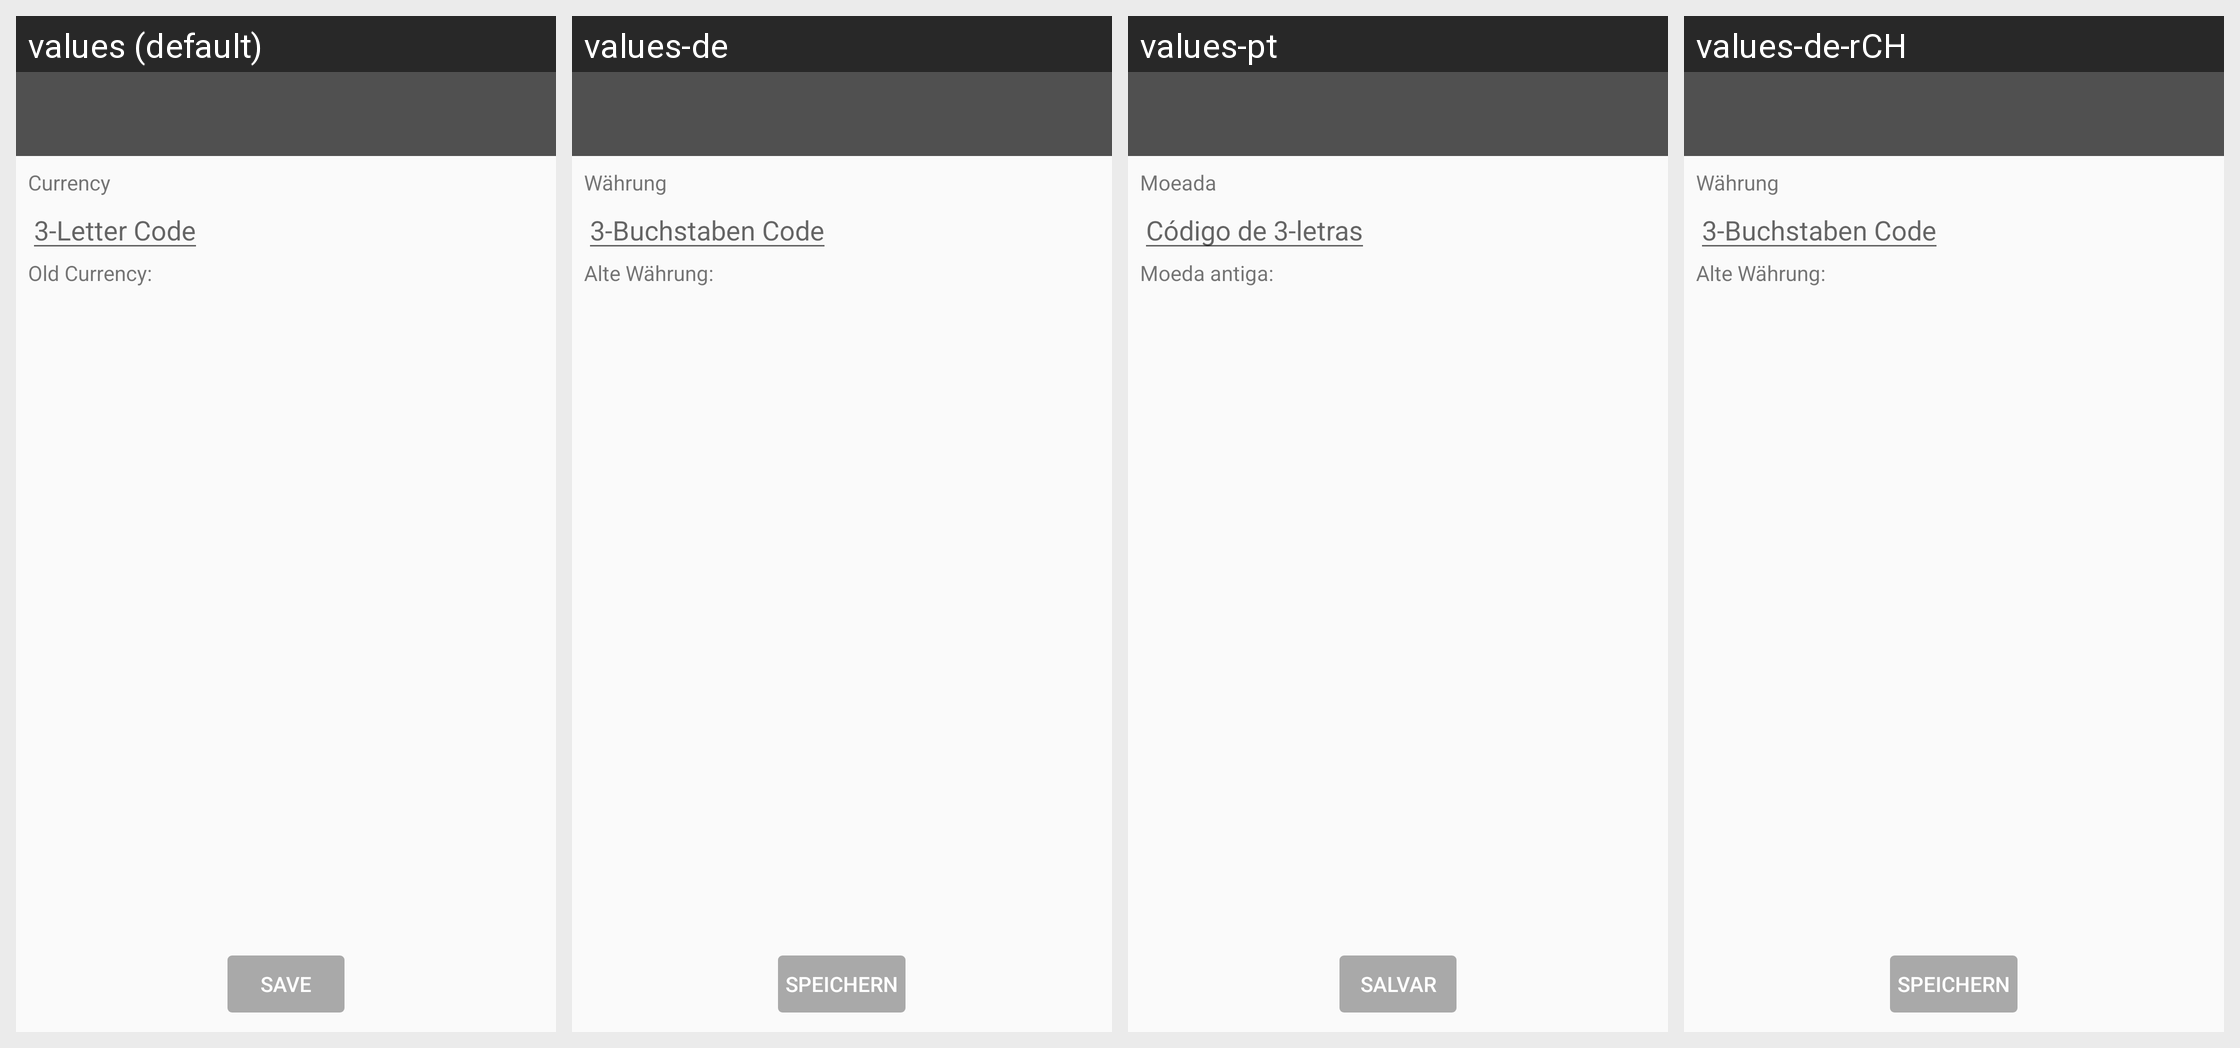

Here is an Android app screen in its default locale and in the app's own translations. Write out the translated-string differences for the strings that appear on this screen.
Android screen res/layout/activity_currency.xml rendered under 4 locales, left to right: values (default), values-de, values-pt, values-de-rCH. Device: Nexus 5 (rendered at 1080×1920; each locale shown at half size, 540×960, under a caption strip naming it); theme AppTheme.
Strings drawn on this screen, with the default value and each locale's value (text and hints the layout hard-codes, and strings that could not be matched under every locale, appear in the picture but are not listed):

statement_currency
  values: Currency
  values-de: Währung
  values-pt: Moeada
  values-de-rCH: Währung  [from values-de]

hint_3LetterCode
  values: 3-Letter Code
  values-de: 3-Buchstaben Code
  values-pt: Código de 3-letras
  values-de-rCH: 3-Buchstaben Code

statement_oldCurrency
  values: Old Currency:
  values-de: Alte Währung:
  values-pt: Moeda antiga:
  values-de-rCH: Alte Währung:  [from values-de]

button_save
  values: Save
  values-de: Speichern
  values-pt: Salvar
  values-de-rCH: Speichern
